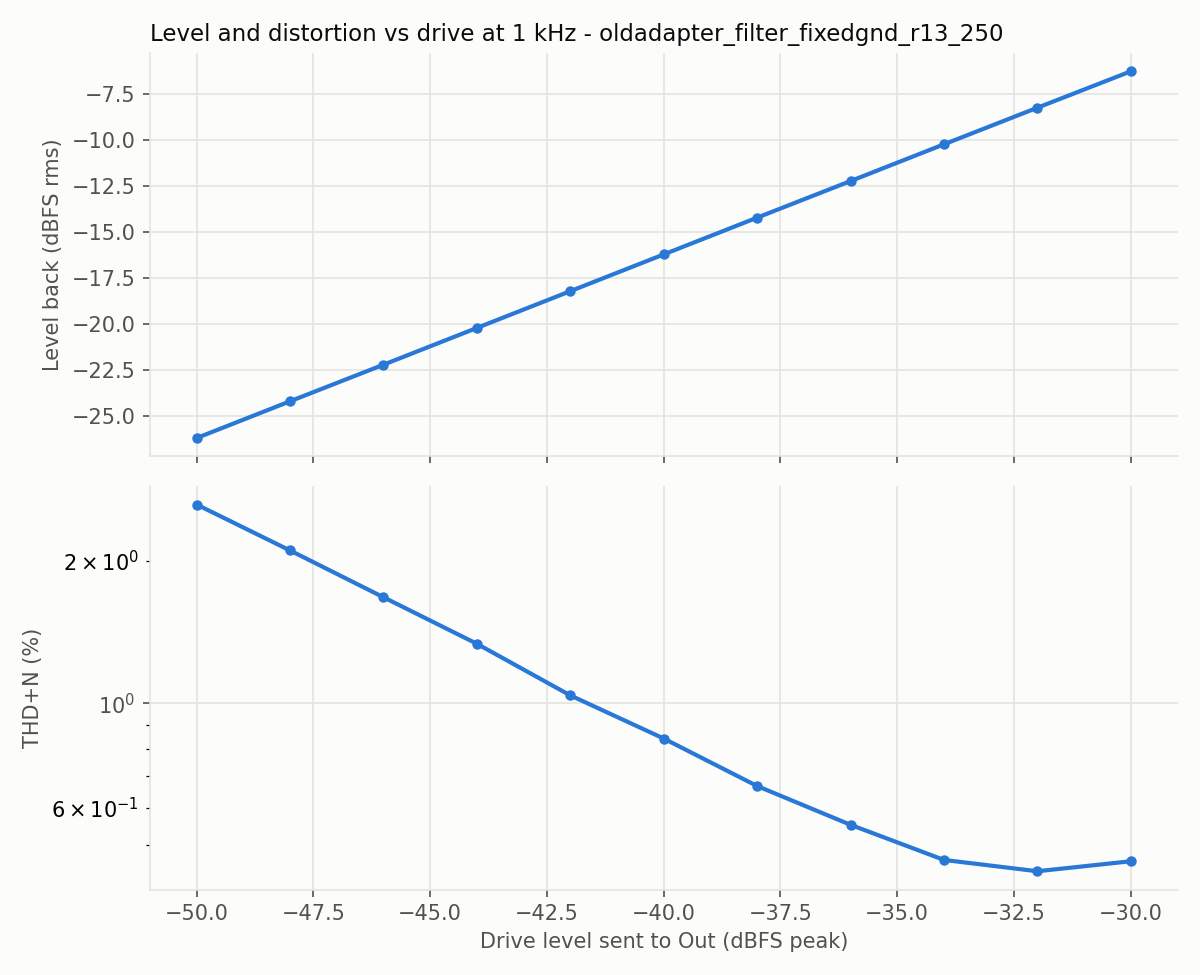

Source data for this figure (header and first rows):
level_dbfs, fundamental_dbfs, thd_pct, thd_n_pct, snr_db
-50.0, -26.19, 0.05, 2.633, 31.6
-48.0, -24.19, 0.064, 2.105, 33.5
-46.0, -22.2, 0.071, 1.676, 35.5
-44.0, -20.2, 0.041, 1.336, 37.5
-42.0, -18.2, 0.074, 1.039, 39.7
-40.0, -16.2, 0.097, 0.842, 41.5
-38.0, -14.2, 0.12, 0.668, 43.6
-36.0, -12.21, 0.171, 0.553, 45.6
-34.0, -10.21, 0.206, 0.466, 47.6
-32.0, -8.22, 0.282, 0.441, 49.4
-30.0, -6.24, 0.382, 0.463, 51.6
